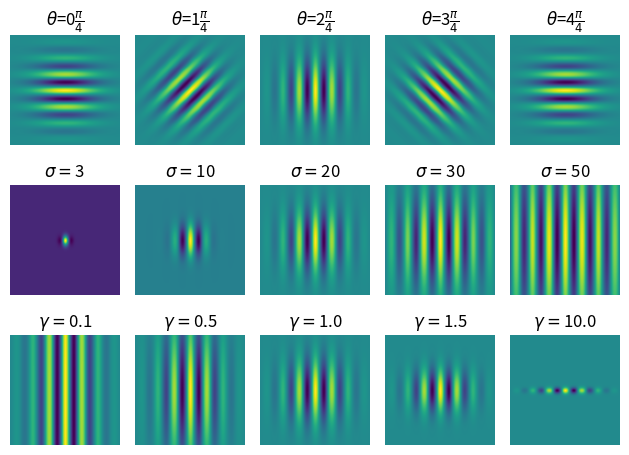

Write the Python code that produced this figure.
from math import pi
import numpy as np
from matplotlib import pyplot as plt


def gauss1D(sigma, kernel_size):
    # your code
    return G


def gauss2D(sigma, kernel_size):
    # your code
    return G


def createGabor(lamb, theta, psi, sigma, gamma):

    height, width = 100, 100

    def gaussian(x_prime, y_prime, sigma, gamma):
        return np.exp(-(x_prime ** 2 + (gamma ** 2 * y_prime ** 2)) / (2 * sigma ** 2))

    def carrier(x_prime, lamb, psi):
        return 2 * pi * (x_prime / lamb) + psi

    def gabor(x, y, lamb, theta, psi, sigma, gamma):
        x_prime = x * np.cos(theta) + y * np.sin(theta)
        y_prime = -x * np.sin(theta) + y * np.cos(theta)
        g_real = gaussian(x_prime, y_prime, sigma, gamma) * \
            np.cos(carrier(x_prime, lamb, psi))
        g_im = gaussian(x_prime, y_prime, sigma, gamma) * \
            np.sin(carrier(x_prime, lamb, psi))

        return g_real, g_im

    real = np.zeros((width, height))
    im = np.zeros((width, height))

    for x in range(-width // 2, width // 2):
        for y in range(-height // 2, height // 2):
            xoff, yoff = width // 2, height // 2
            real[x+xoff, y+yoff], im[x+xoff, y +
                                     yoff] = gabor(x, y, lamb, theta, psi, sigma, gamma)

    return real, im


if __name__ == "__main__":
    fig, ax = plt.subplots(3, 5)

    # Theta
    for i, val in enumerate([0, 1, 2, 3, 4]):
        real, im = createGabor(15, pi*val/4, 0, 20, 1)
        ax[0][i].imshow(real)
        ax[0][i].set_title(r"$\theta$="+str(val)+r"$\frac{\pi}{4}$")
        ax[0][i].axis('off')

    # Sigma
    for i, val in enumerate([3, 10, 20, 30, 50]):
        real, im = createGabor(15, pi/2, 0, val, 1)
        ax[1][i].imshow(real)
        ax[1][i].set_title(r"$\sigma =$"+str(val))
        ax[1][i].axis('off')

    # Gamma
    for i, val in enumerate([0.1, 0.5, 1.0, 1.5, 10.0]):
        real, im = createGabor(15, pi/2, 0, 20, val)
        ax[2][i].imshow(real)
        ax[2][i].set_title(r"$\gamma =$"+str(val))
        ax[2][i].axis('off')

    plt.tight_layout()
    plt.show()
